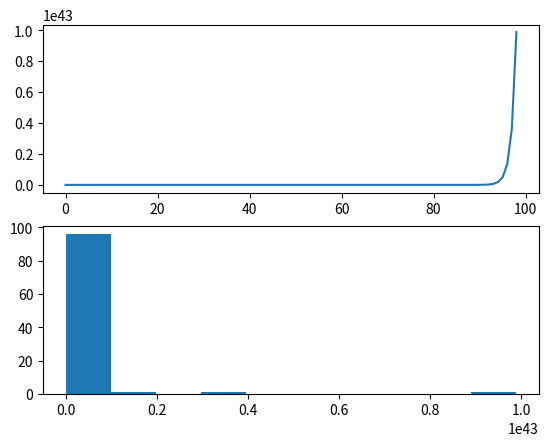

Source code (Python):
# create and plot an exponential time series
from matplotlib import pyplot
from math import exp

series = [exp(i) for i in range(1, 100)]
pyplot.figure(1)

# line plot
pyplot.subplot(211)
pyplot.plot(series)

# histogram
pyplot.subplot(212)
pyplot.hist(series)
pyplot.show()